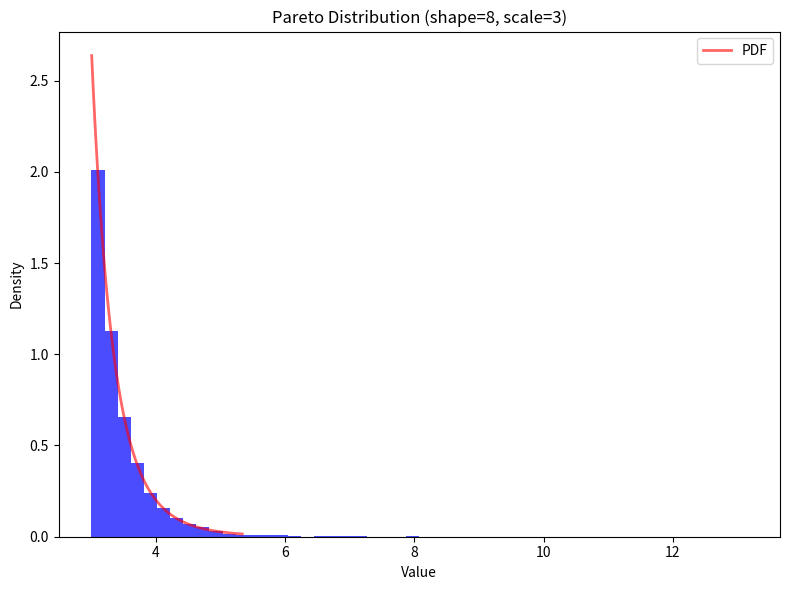

Write Python code to recreate this figure.
import numpy as np
import matplotlib.pyplot as plt
from scipy.stats import pareto

def plot_pareto_distribution(shape, scale, num_samples=10000):
    # Generate random samples from the Pareto distribution
    samples = pareto.rvs(shape, scale=scale, size=num_samples)

    # Create a figure and axis
    fig, ax = plt.subplots(figsize=(8, 6))

    # Plot the histogram of the samples
    ax.hist(samples, bins=50, density=True, alpha=0.7, color='blue')

    # Plot the PDF (Probability Density Function) of the Pareto distribution
    x = np.linspace(pareto.ppf(0.01, shape, scale=scale), pareto.ppf(0.99, shape, scale=scale), 100)
    ax.plot(x, pareto.pdf(x, shape, scale=scale), 'r-', lw=2, alpha=0.6, label='PDF')

    # Add labels and title
    ax.set_xlabel('Value')
    ax.set_ylabel('Density')
    ax.set_title(f'Pareto Distribution (shape={shape}, scale={scale})')

    # Add a legend
    ax.legend(loc='best')

    # Show the plot
    plt.tight_layout()
    plt.show()


# Plot the Pareto distribution
plot_pareto_distribution(8, 3)